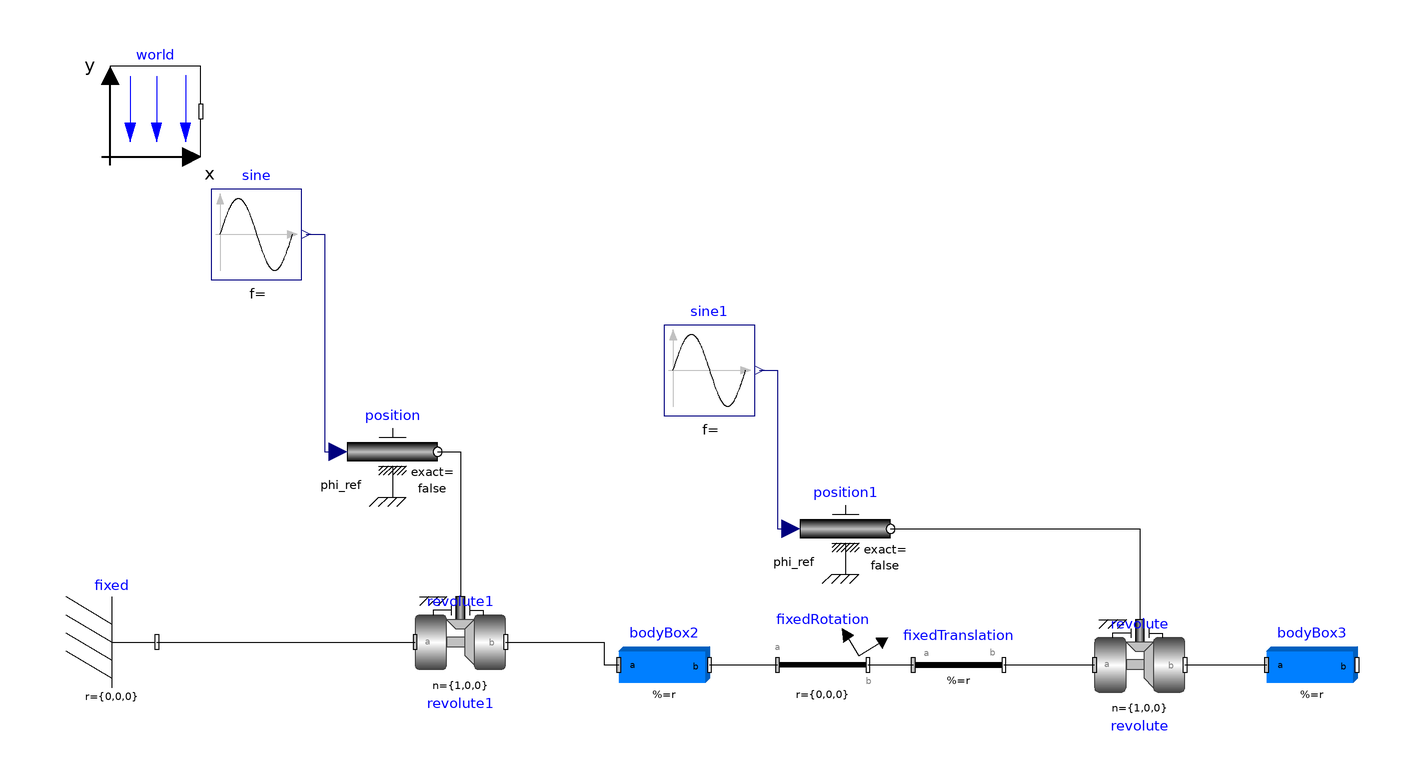

The component connection diagram of the Modelica model below, drawn from its own Placement and Line annotations.

model Platform
    inner Modelica.Mechanics.MultiBody.World world(animateGravity = true, g = 0) annotation(Placement(visible = true, transformation(origin = {-127.284, 87.087}, extent = {{-10, -10}, {10, 10}}, rotation = 0)));
    Modelica.Mechanics.MultiBody.Parts.Fixed fixed annotation(Placement(visible = true, transformation(origin = {-136.987, -30}, extent = {{-10, -10}, {10, 10}}, rotation = 0)));
    Modelica.Mechanics.MultiBody.Joints.Revolute revolute1(useAxisFlange = true, n = {1, 0, 0}) annotation(Placement(visible = true, transformation(origin = {-60, -30}, extent = {{-10, -10}, {10, 10}}, rotation = 0)));
    Modelica.Mechanics.Rotational.Sources.Position position annotation(Placement(visible = true, transformation(origin = {-75, 12.018}, extent = {{-10, -10}, {10, 10}}, rotation = 0)));
    Modelica.Blocks.Sources.Sine sine annotation(Placement(visible = true, transformation(origin = {-105, 60}, extent = {{-10, -10}, {10, 10}}, rotation = 0)));
    Modelica.Blocks.Sources.Sine sine1(freqHz = .5) annotation(Placement(visible = true, transformation(origin = {-5, 30}, extent = {{-10, -10}, {10, 10}}, rotation = 0)));
    Modelica.Mechanics.Rotational.Sources.Position position1 annotation(Placement(visible = true, transformation(origin = {25, -5}, extent = {{-10, -10}, {10, 10}}, rotation = 0)));
    Modelica.Mechanics.MultiBody.Parts.FixedTranslation fixedTranslation(r = {-1, -.9, 0}) annotation(Placement(visible = true, transformation(origin = {50, -35}, extent = {{-10, -10}, {10, 10}}, rotation = 0)));
    Modelica.Mechanics.MultiBody.Joints.Revolute revolute(n = {1, 0, 0}, useAxisFlange = true) annotation(Placement(visible = true, transformation(origin = {90, -35}, extent = {{-10, -10}, {10, 10}}, rotation = 0)));
    Modelica.Mechanics.MultiBody.Parts.BodyBox bodyBox2(length = 2, width = 2, height = .1) annotation(Placement(visible = true, transformation(origin = {-15, -35}, extent = {{-10, -10}, {10, 10}}, rotation = 0)));
    Modelica.Mechanics.MultiBody.Parts.FixedRotation fixedRotation(r = {0, 0, 0}, angle = 90, rotationType = Modelica.Mechanics.MultiBody.Types.RotationTypes.RotationAxis, n = {0, 0, 1}) annotation(Placement(visible = true, transformation(origin = {20, -35}, extent = {{-10, -10}, {10, 10}}, rotation = 0)));
    Modelica.Mechanics.MultiBody.Parts.BodyBox bodyBox3(length = 2, width = 2, height = .1, color = {255, 0, 0}) annotation(Placement(visible = true, transformation(origin = {127.992, -35}, extent = {{-10, -10}, {10, 10}}, rotation = 0)));
  equation
    connect(revolute.frame_b, bodyBox3.frame_a) annotation(Line(visible = true, origin = {108.996, -35}, points = {{-8.996, 0}, {8.996, 0}}));
    connect(bodyBox2.frame_b, fixedRotation.frame_a) annotation(Line(visible = true, origin = {2.5, -35}, points = {{-7.5, 0}, {7.5, 0}}));
    connect(revolute1.frame_b, bodyBox2.frame_a) annotation(Line(visible = true, origin = {-32.862, -32.5}, points = {{-17.138, 2.5}, {4.637, 2.5}, {4.637, -2.5}, {7.862, -2.5}}));
    connect(fixedRotation.frame_b, fixedTranslation.frame_a) annotation(Line(visible = true, origin = {35, -35}, points = {{-5, 0}, {5, 0}}));
    connect(position1.flange, revolute.axis) annotation(Line(visible = true, origin = {71.667, -11.667}, points = {{-36.667, 6.667}, {18.333, 6.667}, {18.333, -13.333}}));
    connect(position.flange, revolute1.axis) annotation(Line(visible = true, origin = {-61.667, 1.345}, points = {{-3.333, 10.673}, {1.667, 10.673}, {1.667, -21.345}}));
    connect(sine.y, position.phi_ref) annotation(Line(visible = true, origin = {-90.25, 36.009}, points = {{-3.75, 23.991}, {0.25, 23.991}, {0.25, -23.991}, {3.25, -23.991}}, color = {0, 0, 127}));
    connect(sine1.y, position1.phi_ref) annotation(Line(visible = true, origin = {9.75, 12.5}, points = {{-3.75, 17.5}, {0.25, 17.5}, {0.25, -17.5}, {3.25, -17.5}}, color = {0, 0, 127}));
    connect(fixedTranslation.frame_b, revolute.frame_a) annotation(Line(visible = true, origin = {70, -35}, points = {{-10, 0}, {10, 0}}));
    connect(fixed.frame_b, revolute1.frame_a) annotation(Line(visible = true, origin = {-98.494, -30}, points = {{-28.494, 0}, {28.494, -0}}));
    annotation(experiment(__Wolfram_SynchronizeWithRealTime = false), Diagram(coordinateSystem(extent = {{-148.5, -105}, {148.5, 105}}, preserveAspectRatio = true, initialScale = 0.1, grid = {5, 5})));
  end Platform;